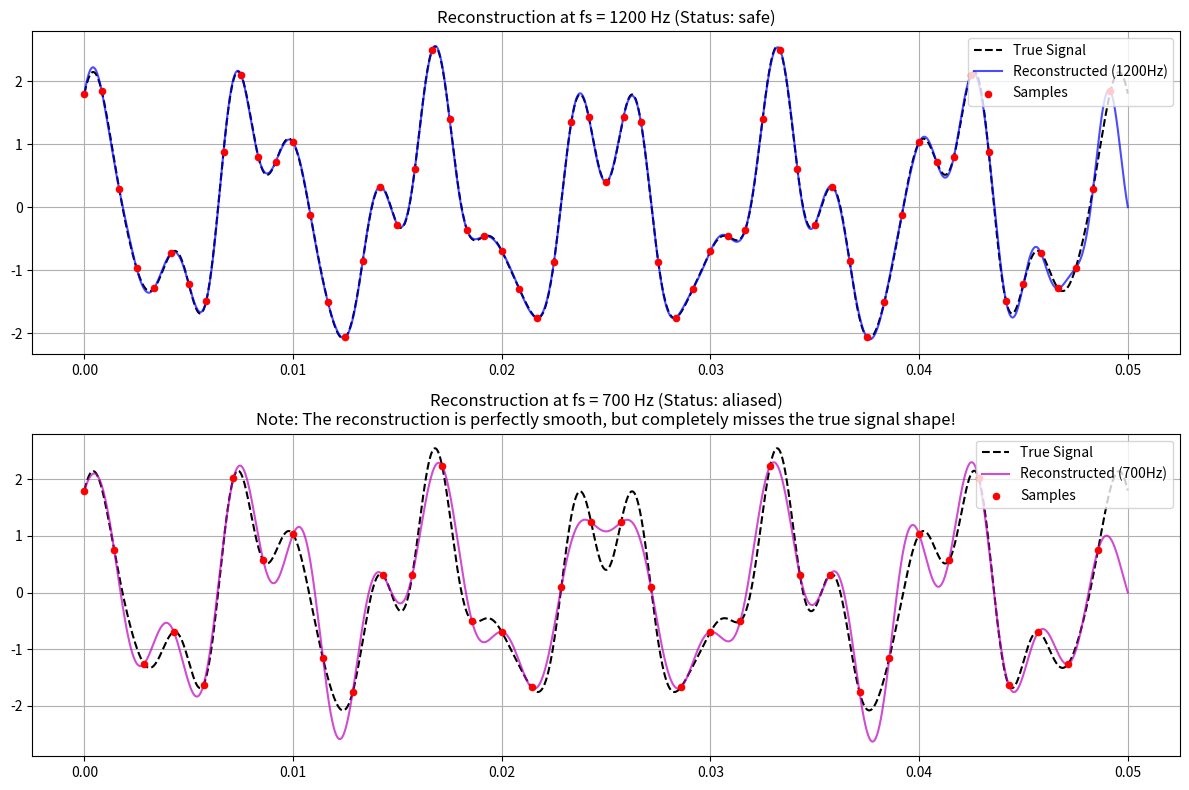

The script that saved this image:
"""
PROBLEM STATEMENT
=================
Scenario 1 — The Faulty ADC Monitor

A vibration monitoring system measures a signal:
  x(t) = 1.5*cos(2*pi*120*t) + 0.8*sin(2*pi*310*t) + 0.3*cos(2*pi*420*t)

A provided program simulates an ADC. The code currently samples the signal and plots the sample points, but the laboratory now wants a reconstruction mode.

Tasks:
1. Implement ideal sinc reconstruction (the `reconstruct()` function does NOT receive fs — must infer T from sample_times).
2. Determine the sampling period from `sample_times`.
3. Add `sampling_status(fs)` returning 'safe' if Nyquist satisfied, 'aliased' otherwise.
4. For fs=1200 Hz and fs=700 Hz, predict what happens.
5. The code works for complex-valued samples too (NumPy handles this natively).
6. Explain why "smooth reconstruction ≠ no aliasing" — the engineer's conceptual error.

KEY THEORY
==========
Highest frequency f_M = 420 Hz, so Nyquist requires f_s > 2*f_M = 840 Hz.
For fs = 1200 Hz: 1200 > 840 -> safe.
For fs = 700 Hz: 700 < 840 -> aliased.

At fs = 700 Hz, the 420 Hz tone aliases to |420 - 700| = 280 Hz. The result is perfectly smooth but WRONG frequency.

Ideal Sinc Reconstruction:
  x_r(t) = sum_n x[n] * sinc((t - n*T) / T)

Note: np.sinc(x) computes sin(pi*x)/(pi*x). 

WHY dividing by T inside sinc is critical:
The sinc function must have its zero crossings exactly at multiples of the sampling period T. By evaluating np.sinc((t - n*T)/T), when t = m*T, the argument is (m-n). The np.sinc(m-n) equals 1 when m=n and 0 for all other integers, ensuring the reconstructed signal passes exactly through the original samples!

WHY the kernel matrix approach works:
We can define a kernel matrix K where K[i,j] = sinc((t_output[i] - t_sample[j]) / T). 
Then x_r = K @ samples. This is equivalent to summing shifted sinc pulses weighted by the sample values. It vectorizes the computation over output times and sample points efficiently.

WHY smooth reconstruction doesn't mean correct reconstruction:
An aliased signal is perfectly bandlimited to the new (lower) Nyquist band. The sinc reconstruction will always yield a perfectly smooth continuous-time curve. However, aliasing produces the wrong frequencies. 
Real-life analogy: Aliasing is like a spinning wheel that appears to go backwards under strobe lights. It looks perfectly smooth and physically valid, but it represents a wrong speed/direction.

The alias frequency formula:
  f_alias = ((f + fs/2) % fs) - fs/2
"""

import numpy as np
import matplotlib.pyplot as plt

def vibration_signal(t):
    return (
        1.5 * np.cos(2*np.pi*120*t)
        + 0.8 * np.sin(2*np.pi*310*t)
        + 0.3 * np.cos(2*np.pi*420*t)
    )

def sample_signal(signal, fs, duration):
    ts = np.arange(0, duration, 1/fs)
    xs = signal(ts)
    return ts, xs

def reconstruct(samples, sample_times, output_times):
    samples = np.asarray(samples)
    sample_times = np.asarray(sample_times)
    output_times = np.asarray(output_times)

    if len(sample_times) < 2:
        raise ValueError("Need at least two samples")

    T = sample_times[1] - sample_times[0]

    kernel = np.sinc(
        (output_times[:, None] - sample_times[None, :]) / T
    )

    return kernel @ samples


def sampling_status(fs):
    f_max = 420.0

    if fs > 2 * f_max:
        return "safe"

    return "aliased"

def run_monitor(fs):
    duration = 0.05

    ts, xs = sample_signal(vibration_signal, fs, duration)

    tdense = np.linspace(0, duration, 6000)
    xr = reconstruct(xs, ts, tdense)

    return tdense, xr


# -----------------------------------------------------------------------------
# EXTENSION FUNCTIONS & SCENARIOS
# -----------------------------------------------------------------------------

def wrap_frequency(f, fs):
    """
    Maps a continuous frequency into the fundamental Nyquist range [-fs/2, fs/2).
    This helps in finding the exact alias frequency when undersampling occurs.
    """
    return ((f + fs/2) % fs) - fs/2

def find_aliased_components(components_hz, fs):
    """
    Given a list of component frequencies, returns a dictionary mapping original
    frequencies to their aliased/reconstructed (positive) frequencies.
    """
    result = {}
    for f in components_hz:
        f_alias = wrap_frequency(f, fs)
        # Convert to positive frequency since cos(-wt) = cos(wt) and we care about the apparent frequency
        result[f] = abs(f_alias)
    return result

def reconstruct_complex(samples, sample_times, output_times):
    """
    Explicitly shows that the same sinc code works for complex samples.
    NumPy handles the complex arithmetic natively in the matrix multiplication.
    This works because linear combinations of complex numbers seamlessly parallel
    independent reconstruction of real and imaginary parts.
    """
    # The kernel matrix is real. Reconstructing complex samples simply 
    # weighs the real sinc kernels by complex coefficients.
    return reconstruct(samples, sample_times, output_times)

if __name__ == "__main__":
    # Demonstration comparing reconstruction at 1200 Hz vs 700 Hz
    duration = 0.05
    t_true = np.linspace(0, duration, 6000)
    x_true = vibration_signal(t_true)

    print("Analyzing Frequency Components for fs = 700 Hz...")
    components = [120, 310, 420]
    aliases = find_aliased_components(components, 700)
    for f in components:
        if abs(aliases[f] - f) > 1e-6:
            print(f"  Component {f} Hz ALIASES to {aliases[f]:.1f} Hz")
        else:
            print(f"  Component {f} Hz is correctly represented.")
            
    print("\nRunning reconstruction simulation...")

    # 1. 1200 Hz - Safe
    fs1 = 1200
    tdense1, xr1 = run_monitor(fs1)
    ts1, xs1 = sample_signal(vibration_signal, fs1, duration)

    # 2. 700 Hz - Aliased
    fs2 = 700
    tdense2, xr2 = run_monitor(fs2)
    ts2, xs2 = sample_signal(vibration_signal, fs2, duration)
    
    # Plotting
    plt.figure(figsize=(12, 8))
    
    # Plot 1200 Hz
    plt.subplot(2, 1, 1)
    plt.plot(t_true, x_true, 'k--', label='True Signal')
    plt.plot(tdense1, xr1, 'b-', alpha=0.7, label='Reconstructed (1200Hz)')
    plt.scatter(ts1, xs1, color='red', s=20, zorder=5, label='Samples')
    plt.title(f"Reconstruction at fs = 1200 Hz (Status: {sampling_status(1200)})")
    plt.legend(loc='upper right')
    plt.grid(True)
    
    # Plot 700 Hz
    plt.subplot(2, 1, 2)
    plt.plot(t_true, x_true, 'k--', label='True Signal')
    plt.plot(tdense2, xr2, 'm-', alpha=0.7, label='Reconstructed (700Hz)')
    plt.scatter(ts2, xs2, color='red', s=20, zorder=5, label='Samples')
    plt.title(f"Reconstruction at fs = 700 Hz (Status: {sampling_status(700)})\nNote: The reconstruction is perfectly smooth, but completely misses the true signal shape!")
    plt.legend(loc='upper right')
    plt.grid(True)
    
    plt.tight_layout()
    plt.show()

    # Complex signal demonstration
    print("\nTesting complex signal reconstruction...")
    t_c = np.arange(0, duration, 1/fs1)
    x_c = np.exp(1j * 2 * np.pi * 120 * t_c) # 120 Hz complex exponential
    x_c_r = reconstruct_complex(x_c, t_c, tdense1)
    print(f"  Original complex samples: {len(x_c)}")
    print(f"  Reconstructed complex signal length: {len(x_c_r)}")
    print(f"  Is reconstructed signal complex? {np.iscomplexobj(x_c_r)}")
    print("  Success: Sinc interpolation supports complex signals.")
